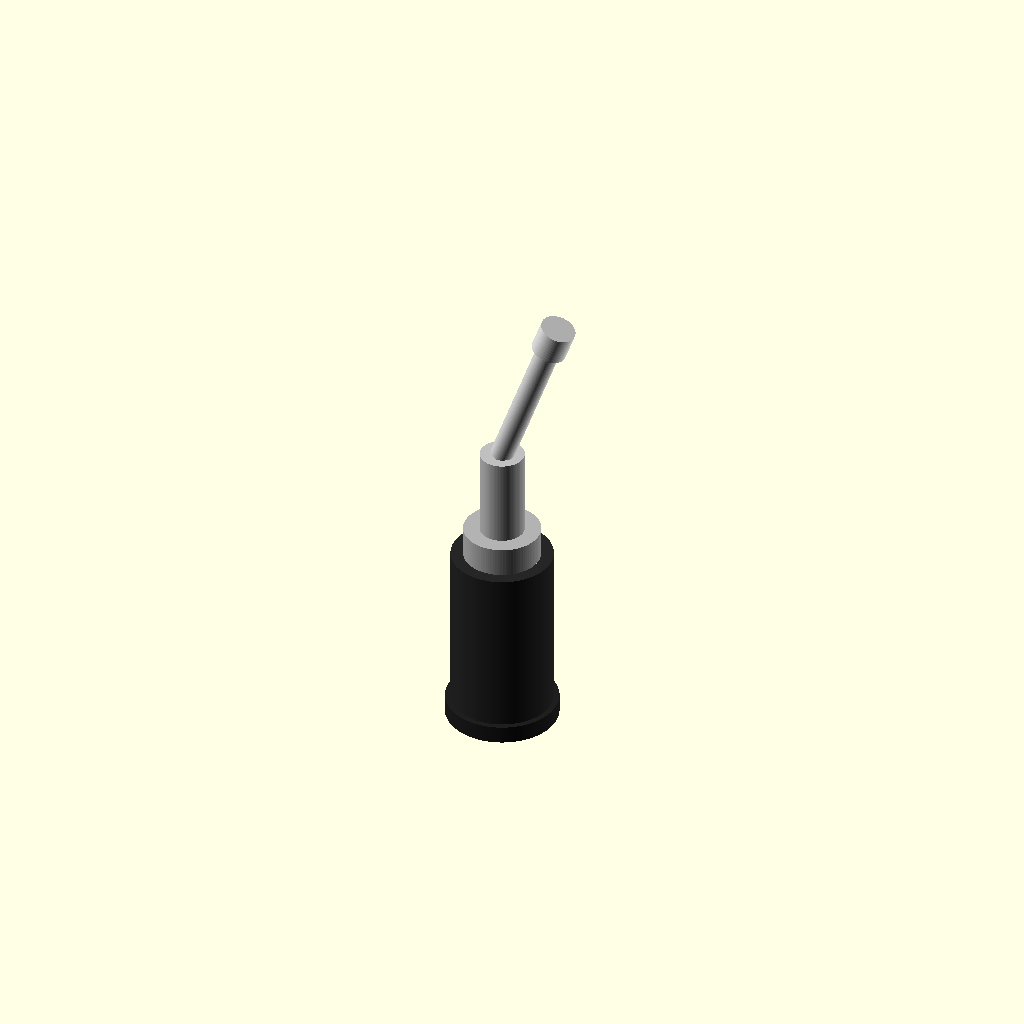
Cell 1 — every parameter at its default value.
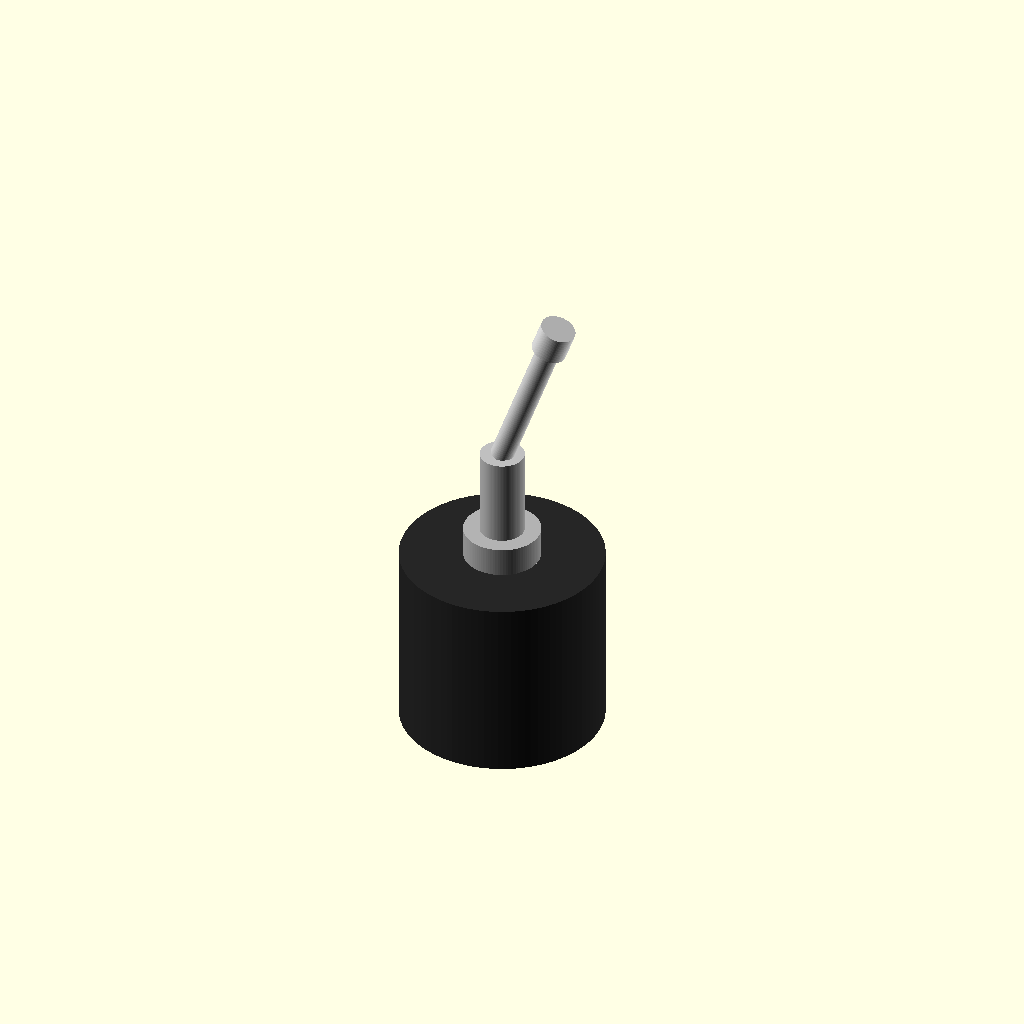
Cell 2 — body_d set to 13.72, the other parameters unchanged.
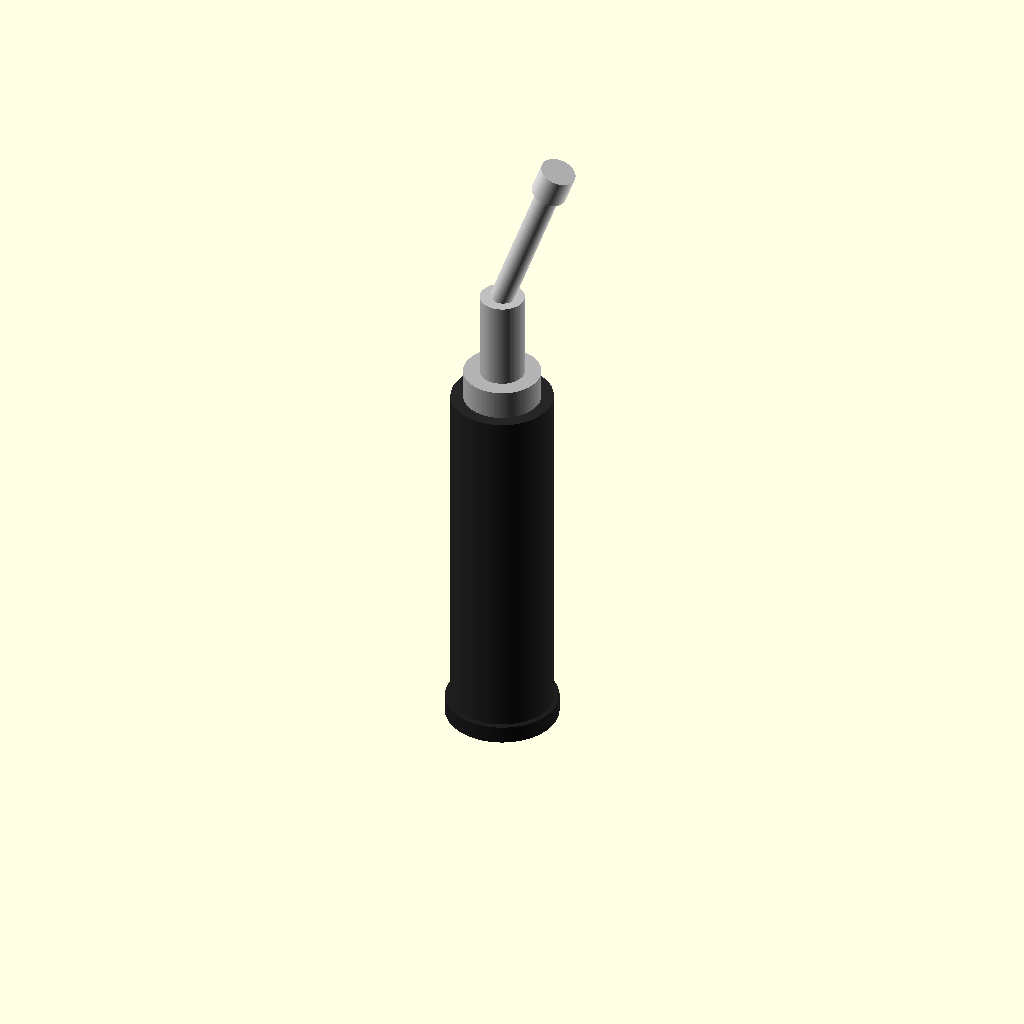
Cell 3: body_h = 25.4 (everything else at default).
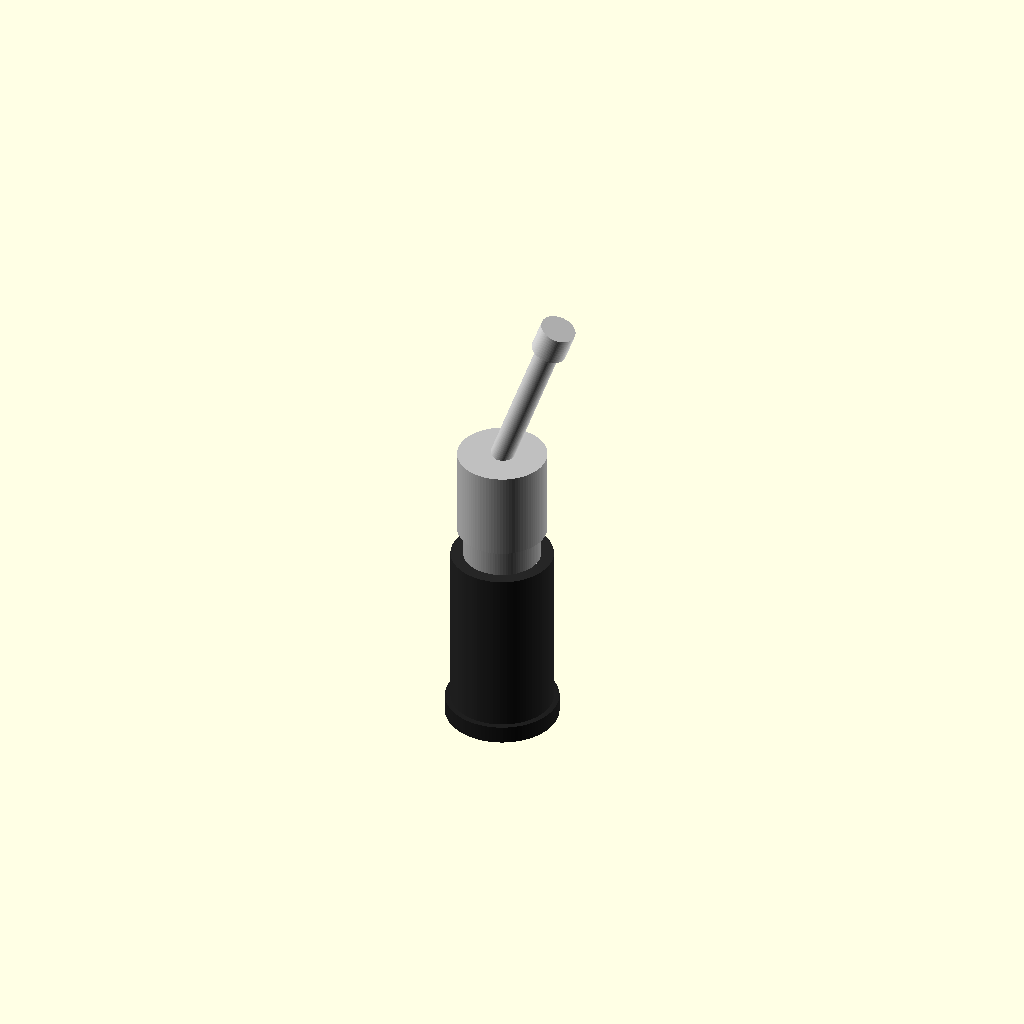
Cell 4: stem_d = 6 (everything else at default).
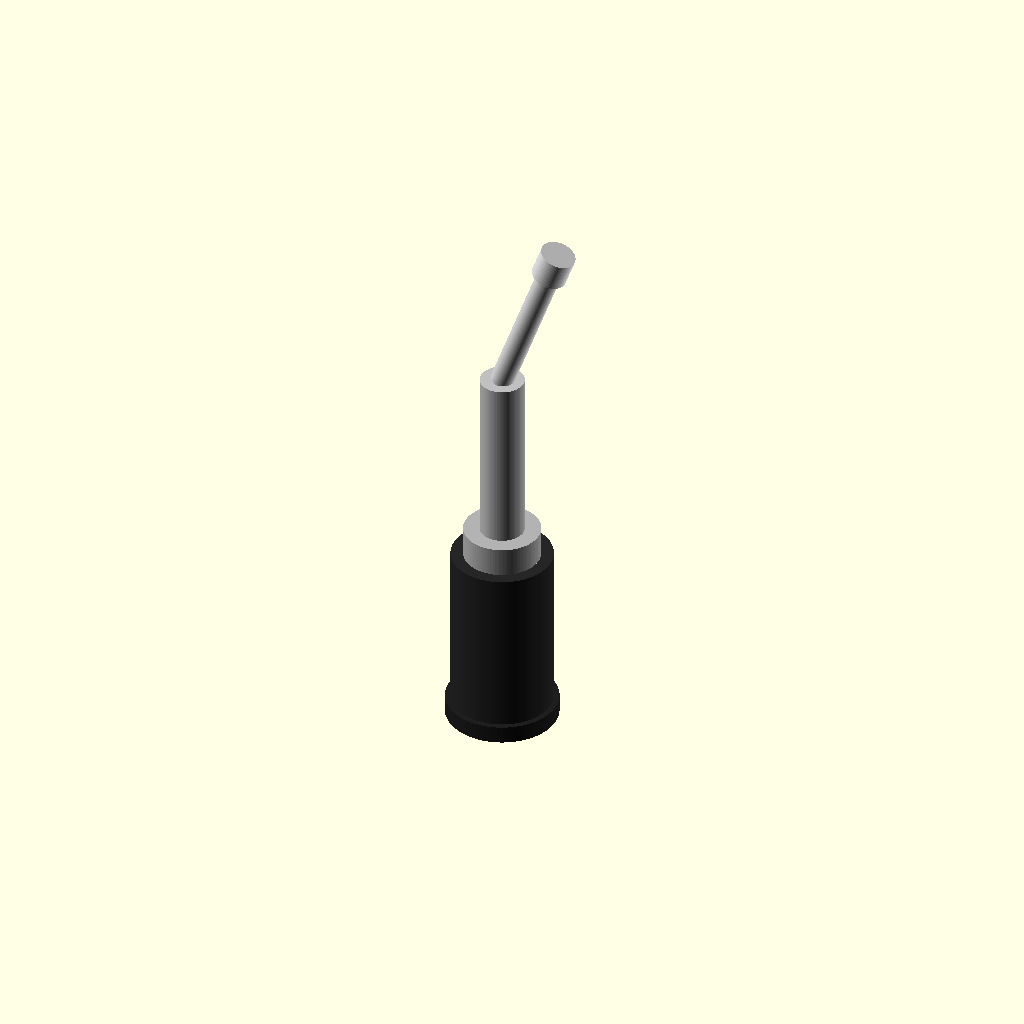
Cell 5 — stem_h set to 12, the other parameters unchanged.
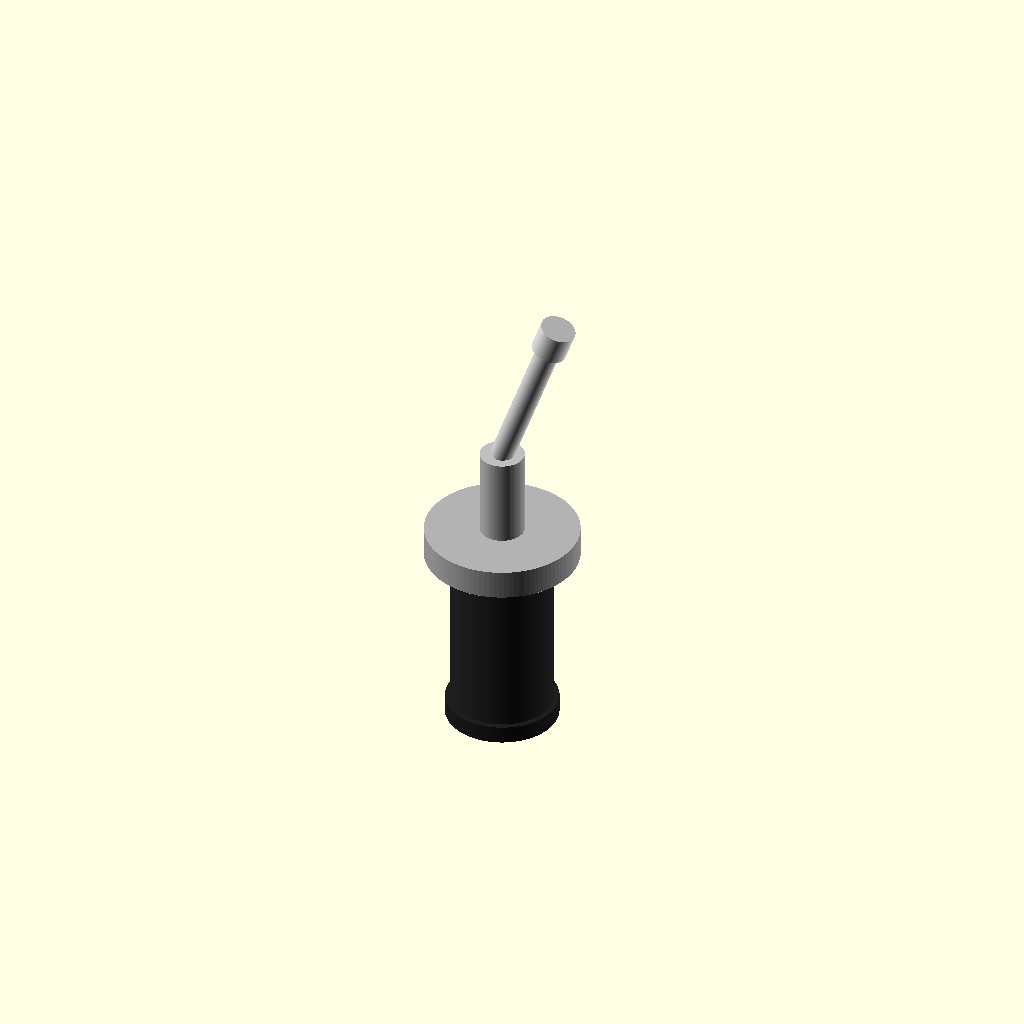
Cell 6: bushing_d = 10.4 (everything else at default).
All cells are drawn from one camera (rotation 55°, 0°, 25°, orthographic, colour scheme Cornfield), so only the parameter changes between them.
OpenSCAD source file additional_study/matched_effort/results/direct_vlm/scad/toggle__CK7101.scad:
$fn = 96;

body_d = 6.86;
body_h = 12.7;

stem_d = 3.0;
stem_h = 6.0;

bushing_d = 5.2;
bushing_h = 2.0;

lever_d = 1.6;
lever_h = 10.0;

tip_d = 2.4;
tip_h = 2.0;

base_flange_d = 7.6;
base_flange_h = 1.2;

module toggle_switch() {
    union() {
        // Main cylindrical body
        color([0.15,0.15,0.15])
            cylinder(d=body_d, h=body_h);

        // Slight base flange
        color([0.12,0.12,0.12])
            cylinder(d=base_flange_d, h=base_flange_h);

        // Threaded/bushing section on top (simplified)
        translate([0,0,body_h])
            color([0.7,0.7,0.7])
                cylinder(d=bushing_d, h=bushing_h);

        // Stem
        translate([0,0,body_h + bushing_h])
            color([0.75,0.75,0.75])
                cylinder(d=stem_d, h=stem_h);

        // Lever (tilted)
        translate([0,0,body_h + bushing_h + stem_h])
            rotate([0,20,0])
                color([0.8,0.8,0.8])
                    cylinder(d=lever_d, h=lever_h);

        // Lever tip
        translate([0,0,body_h + bushing_h + stem_h])
            rotate([0,20,0])
                translate([0,0,lever_h])
                    color([0.85,0.85,0.85])
                        cylinder(d=tip_d, h=tip_h);
    }
}

toggle_switch();
Customizer parameters (derived from the source; name, type, default, range or options):
body_d: number, default 6.86
body_h: number, default 12.7
stem_d: number, default 3
stem_h: number, default 6
bushing_d: number, default 5.2
bushing_h: number, default 2
lever_d: number, default 1.6
lever_h: number, default 10
tip_d: number, default 2.4
tip_h: number, default 2
base_flange_d: number, default 7.6
base_flange_h: number, default 1.2
